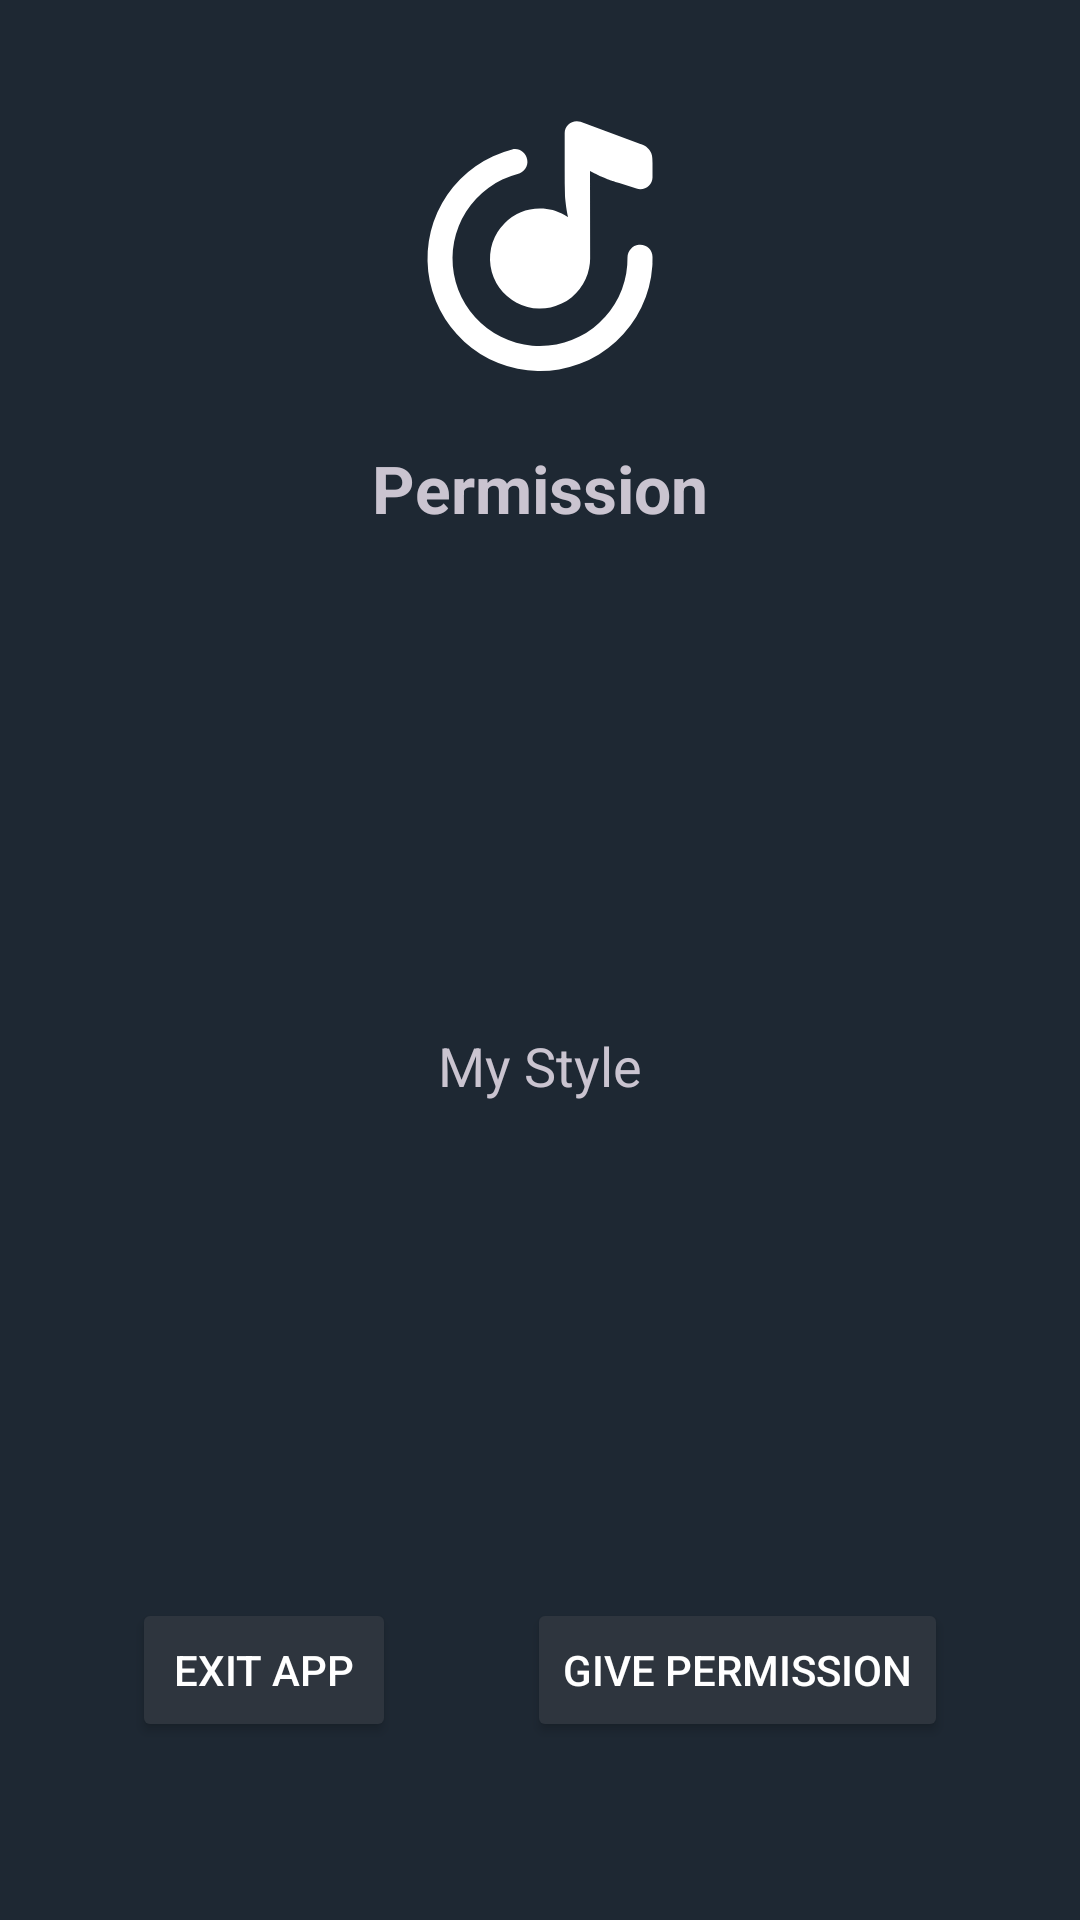

Android layout source for this screen:
<!-- AndroidManifest.xml: application theme Theme.MyStyle -->
<!-- res/layout/layout_permission.xml -->
<?xml version="1.0" encoding="utf-8"?>
<androidx.constraintlayout.widget.ConstraintLayout xmlns:android="http://schemas.android.com/apk/res/android"
    xmlns:app="http://schemas.android.com/apk/res-auto"
    xmlns:tools="http://schemas.android.com/tools"
    android:layout_width="match_parent"
    android:layout_height="match_parent"
    tools:context=".utils.PermissionManager">

    <TextView
        android:id="@+id/txtPermissionMassage"
        android:layout_width="match_parent"
        android:layout_height="wrap_content"
        android:layout_margin="10dp"
        android:padding="10dp"
        android:textAlignment="center"
        android:text="@string/app_name"
        android:textSize="18sp"
        android:visibility="visible"
        app:layout_constraintBottom_toTopOf="@+id/btnExitApp"
        app:layout_constraintEnd_toEndOf="parent"
        app:layout_constraintStart_toStartOf="parent"
        app:layout_constraintTop_toBottomOf="@+id/textView" />

    <TextView
        android:id="@+id/textView"
        android:layout_width="wrap_content"
        android:layout_height="wrap_content"
        android:layout_marginTop="16dp"
        android:text="@string/permission"
        android:textSize="22sp"
        android:textStyle="bold"
        app:layout_constraintEnd_toEndOf="parent"
        app:layout_constraintStart_toStartOf="parent"
        app:layout_constraintTop_toBottomOf="@+id/imageView" />

    <Button
        android:id="@+id/btnExitApp"
        android:layout_width="wrap_content"
        android:layout_height="wrap_content"
        android:backgroundTint="@color/light"
        android:gravity="center"
        android:visibility="visible"
        android:text="@string/exit"
        android:textColor="@color/white"
        app:layout_constraintBottom_toBottomOf="@+id/btnPermission"
        app:layout_constraintEnd_toStartOf="@+id/btnPermission"
        app:layout_constraintHorizontal_bias="0.5"
        app:layout_constraintStart_toStartOf="parent"
        app:layout_constraintTop_toTopOf="parent"
        app:layout_constraintVertical_bias="1.0" />

    <Button
        android:id="@+id/btnPermission"
        android:layout_width="wrap_content"
        android:layout_height="wrap_content"
        android:backgroundTint="@color/light"
        android:gravity="center"
        android:visibility="visible"
        android:text="@string/give_permission"
        android:textColor="@color/white"
        app:layout_constraintBottom_toBottomOf="parent"
        app:layout_constraintEnd_toEndOf="parent"
        app:layout_constraintHorizontal_bias="0.5"
        app:layout_constraintStart_toEndOf="@+id/btnExitApp"
        app:layout_constraintTop_toTopOf="parent"
        app:layout_constraintVertical_bias="0.9" />

    <ImageView
        android:id="@+id/imageView"
        android:layout_width="130dp"
        android:layout_height="100dp"
        android:layout_marginTop="32dp"
        android:src="@drawable/ic_playlist"
        app:layout_constraintEnd_toEndOf="parent"
        app:layout_constraintStart_toStartOf="parent"
        app:layout_constraintTop_toTopOf="parent"
        app:tint="@color/white" />

</androidx.constraintlayout.widget.ConstraintLayout>
<!-- resources referenced by this layout -->
<resources>
  <color name="light">#2E353E</color>
  <color name="white">#FFFFFFFF</color>
  <!-- drawable ic_playlist (drawable) -->
  <vector android:height="35dp" android:viewportHeight="24"
      android:tint="@color/white"
      android:viewportWidth="24" android:width="35dp" xmlns:android="http://schemas.android.com/apk/res/android">
      <path android:fillColor="#000000" android:pathData="M9.772,4.28c0.56,-0.144 1.097,0.246 1.206,0.814 0.1,0.517 -0.263,1.004 -0.771,1.14A7,7 0,1 0,19 12.9c0.009,-0.5 0.4,-0.945 0.895,-1 0.603,-0.067 1.112,0.371 1.106,0.977L21,13c0,0.107 -0.002,0.213 -0.006,0.32a0.898,0.898 0,0 1,0 0.164l-0.008,0.122a9,9 0,0 1,-9.172 8.392A9,9 0,0 1,9.772 4.28z"/>
      <path android:fillColor="#000000" android:pathData="M15.93,13.753a4.001,4.001 0,1 1,-6.758 -3.581A4,4 0,0 1,12 9c0.75,0 1.3,0.16 2,0.53 0,0 0.15,0.09 0.25,0.17 -0.1,-0.35 -0.228,-1.296 -0.25,-1.7a58.75,58.75 0,0 1,-0.025 -2.035V2.96c0,-0.52 0.432,-0.94 0.965,-0.94 0.103,0 0.206,0.016 0.305,0.048l4.572,1.689c0.446,0.145 0.597,0.23 0.745,0.353 0.148,0.122 0.258,0.27 0.33,0.446 0.073,0.176 0.108,0.342 0.108,0.801v1.16c0,0.518 -0.443,0.94 -0.975,0.94a0.987,0.987 0,0 1,-0.305 -0.049l-1.379,-0.447 -0.151,-0.05c-0.437,-0.14 -0.618,-0.2 -0.788,-0.26a5.697,5.697 0,0 1,-0.514 -0.207,3.53 3.53,0 0,1 -0.213,-0.107c-0.098,-0.05 -0.237,-0.124 -0.521,-0.263L16,6l0.011,7c0,0.255 -0.028,0.507 -0.082,0.753h0.001z"/>
  </vector>
  <string name="app_name">My Style</string>
  <string name="exit">Exit App</string>
  <string name="give_permission">Give Permission</string>
  <string name="permission">Permission</string>
  <style name="Theme.MyStyle" parent="Base.Theme.MyStyle" />
  <style name="Base.Theme.MyStyle" parent="Theme.Material3.Dark.NoActionBar">
          <item name="android:windowBackground">@color/dark</item>
          <item name="android:statusBarColor">@color/dark</item>
  
      </style>
  <color name="dark">#1e2833</color>
</resources>
